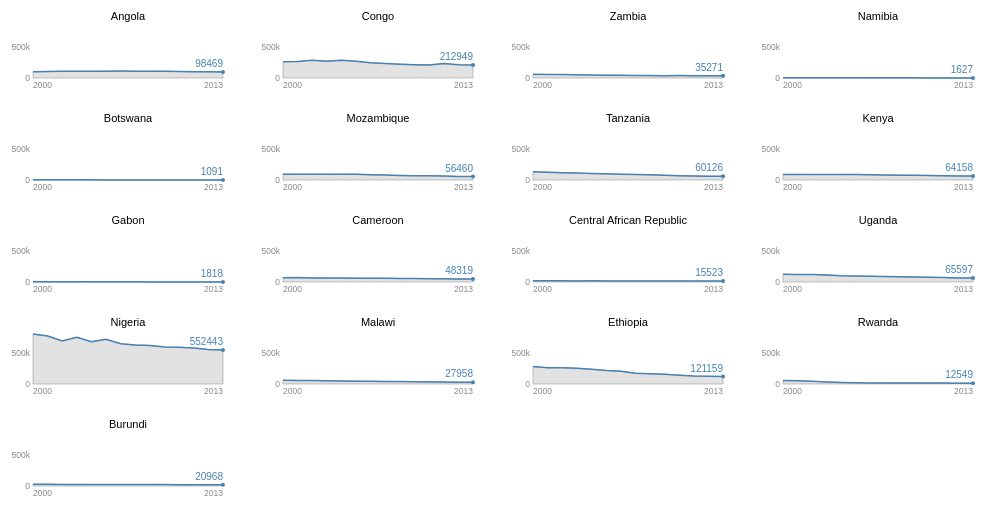
D3 v3 page, settled after 360 driven frames (6 s of simulated time); the page loaded 1 data file(s).



var explain = {
    "Total": "The dominator of sub-saharan death by illness is Nigeria.",
    "Measles":"The Democratic Republic of the Congo still seems to have a problem with measles.",
    "Malaria": "Nigeria still suffers badly from malaria.",
    "Asphyxia_trauma" : "Nigeria wins again.",
    "Meningitis_encephalitis": "Nigeria has made recent progress, but still outranks the others.",
    "HIV_Aids": "A broad problem, still true in Nigeria.",
    "Sepsis": "Sepsis increasing in Nigeria.",
    "Diarrhoeal_diseases": "Nigeria again.",
    "Respiratory_infections": "Nigeria, still.",
    "Pertussis": "I guess Nigeria wins?"
};

var countries = [];

var fullwidth = 250,
fullheight = 100;

var margin = {top: 30, right: 15, bottom: 20, left: 45},
    width = fullwidth - margin.left - margin.right,
    height = fullheight - margin.top - margin.bottom;

var parseDate = d3.time.format("Year %Y").parse;
var outputDate = d3.time.format("%Y");

var x = d3.time.scale()
    .range([0, width]);

var y = d3.scale.linear()
    .range([height, 0]);

var yAxis = d3.svg.axis()
      .orient("left")
      .ticks(2)
      .outerTickSize(0)
      .innerTickSize(0)
      .tickFormat(d3.format("s")); // thousands

var current = "Total";  // the illness or totals

var area = d3.svg.area()
    .x(function(d) { return x(d.date); })
    .y0(height)
    .y1(function(d) { return y(d[current]); });

var line = d3.svg.line()
    .x(function(d) { return x(d.date); })
    .y(function(d) { return y(d[current]); });

d3.select("#explain h3").text(current);
d3.select("#explain p").html(explain[current]);

d3.csv("data/deaths_04yearsold_excerpt.csv", typeFix, function(error, data) {

  //typeFix is a function that parses the dates and sets the strings to numeric. See below!
  console.log("data after load", data);

  // Nest data by symbol.
  countries = d3.nest()
      .key(function(d) { return d.Country; })
      .sortValues(function(a,b) {return a.date - b.date;}) // date is already parsed years
      .entries(data);

  // Compute the minimum and maximum date across symbols.
  // We assume values are sorted by date.
  x.domain([
    d3.min(countries, function(s) { return s.values[0].date; }),
    d3.max(countries, function(s) { return s.values[s.values.length - 1].date; })
  ]);

  y.domain([0, d3.max(countries, function(c) {
        return d3.max(c.values, function(v) { return +v[current];}); // current illness
      })
  ]);
  yAxis.scale(y);

  // Add an SVG element for each country, with the desired dimensions and margin.
  var svg = d3.select("#vis").selectAll("svg")
      .data(countries)
    .enter().append("svg")
      .attr("width", fullwidth)
      .attr("height", fullheight)
    .append("g")
      .attr("transform", "translate(" + margin.left + "," + margin.top + ")")
      .each(multiple); // uses each to call the multiple code for each country

  function multiple(country) {

    // set up each individual chart, with country as data

    var localsvg = d3.select(this);  //svg is a single chart, with country data.

    // Add the area path elements. Note: the y-domain is set per element.
    localsvg.append("path")
        .attr("class", "area")
        .attr("d", function(d) { return area(d.values); });

    // Add the line path elements. Note: the y-domain is set per element.
    localsvg.append("path")
        .attr("class", "line")
        .attr("d", function(d) { return line(d.values); });

    localsvg.append("text")
      .attr("class", "axislabel")
      .attr("x", 0)
      .attr("y", height + margin.bottom/2)
      .style("text-anchor", "start")
      .text(function(d) { return outputDate(d.values[0].date); });

    // Add a small label for the symbol name.

    localsvg.append("text")
      .attr("class", "label")
      .attr("x", width/2)
      .attr("y", -8)
      .style("text-anchor", "middle")
      .text(function(d) { return d.key; });

    localsvg.append("text")
      .attr("class", "axislabel")
      .attr("x", width)
      .attr("y", height + margin.bottom/2)
      .style("text-anchor", "end")
      .text(function(d) { return outputDate(d.values[d.values.length - 1].date);});

      // put a dot on last point
    localsvg.append("circle")
      .attr("class", "endpoint")
      .attr("cx", function(d) {return x(d.values[d.values.length - 1].date);})
      .attr("cy", function(d) {return y(d.values[d.values.length - 1][current]);})
      .attr("r", 2);

      // label the value on the last point
    localsvg.append("text")
     .attr("class", "endpoint")
      .attr("x", width)
      .attr("y", function(d) {return y(d.values[d.values.length - 1][current]);})
      .attr("dy", -5)
      .style("text-anchor", "end")
      .text(function(d) { return d.values[d.values.length - 1][current]; });

    localsvg.append("g").attr("class", "y axis").call(yAxis);

  } // end multiple

  d3.selectAll("#filters a").on("click", function() {
      d3.selectAll("#filters a").classed("current", false);
      d3.select(this).classed("current", true);

      var label = d3.select(this).attr("text");
      var selection = d3.select(this).attr("id");
      current = selection;

      d3.select("#explain h3").text(current);
      d3.select("#explain p").html(explain[current]);
      transition(current);
  });

  function transition(current) {

    y.domain([0, d3.max(countries, function(c) {
        return d3.max(c.values, function(v) { return +v[current];});
      })
    ]);
    yAxis.scale(y);
    console.log("in trans", y.domain());

    // existing svg that created each chart - now we transition each one

    svg.each(function(country) {

      var chartTrans = d3.select(this).transition();

      chartTrans.select(".y.axis").call(yAxis);

      chartTrans.select("path.area")
        .attr("d", function(d) { return area(d.values); });
      chartTrans.select("path.line")
      .attr("d", function(d) { return line(d.values); });

      chartTrans.select("circle.endpoint")
      .attr("cy", function(d) {return y(d.values[d.values.length - 1][current]);});

        // label the value on the last point
      chartTrans.select("text.endpoint")
        .attr("y", function(d) {return y(d.values[d.values.length - 1][current]);})
        .text(function(d) { return d.values[d.values.length - 1][current]; });
      }); // end each
  }

});


// this function is applied to all the data values on load!

function typeFix(d) {
  d.Meningitis_encephalitis = +d.Meningitis_encephalitis;
  d.Respiratory_infections = +d.Respiratory_infections;
  d.Sepsis = +d.Sepsis;
  d.Pertussis = +d.Pertussis;
  d.HIV_Aids = +d.HIV_Aids;
  d.Diarrhoeal_diseases = +d.Diarrhoeal_diseases;
  d.Asphyxia_trauma = +d.Asphyxia_trauma;
  d.Malaria = +d.Malaria;
  d.Measles = +d.Measles;
  d.date = parseDate(d.Year);
  return d;
}



### data: data/deaths_04yearsold_excerpt.csv, 16593 bytes — head not shown